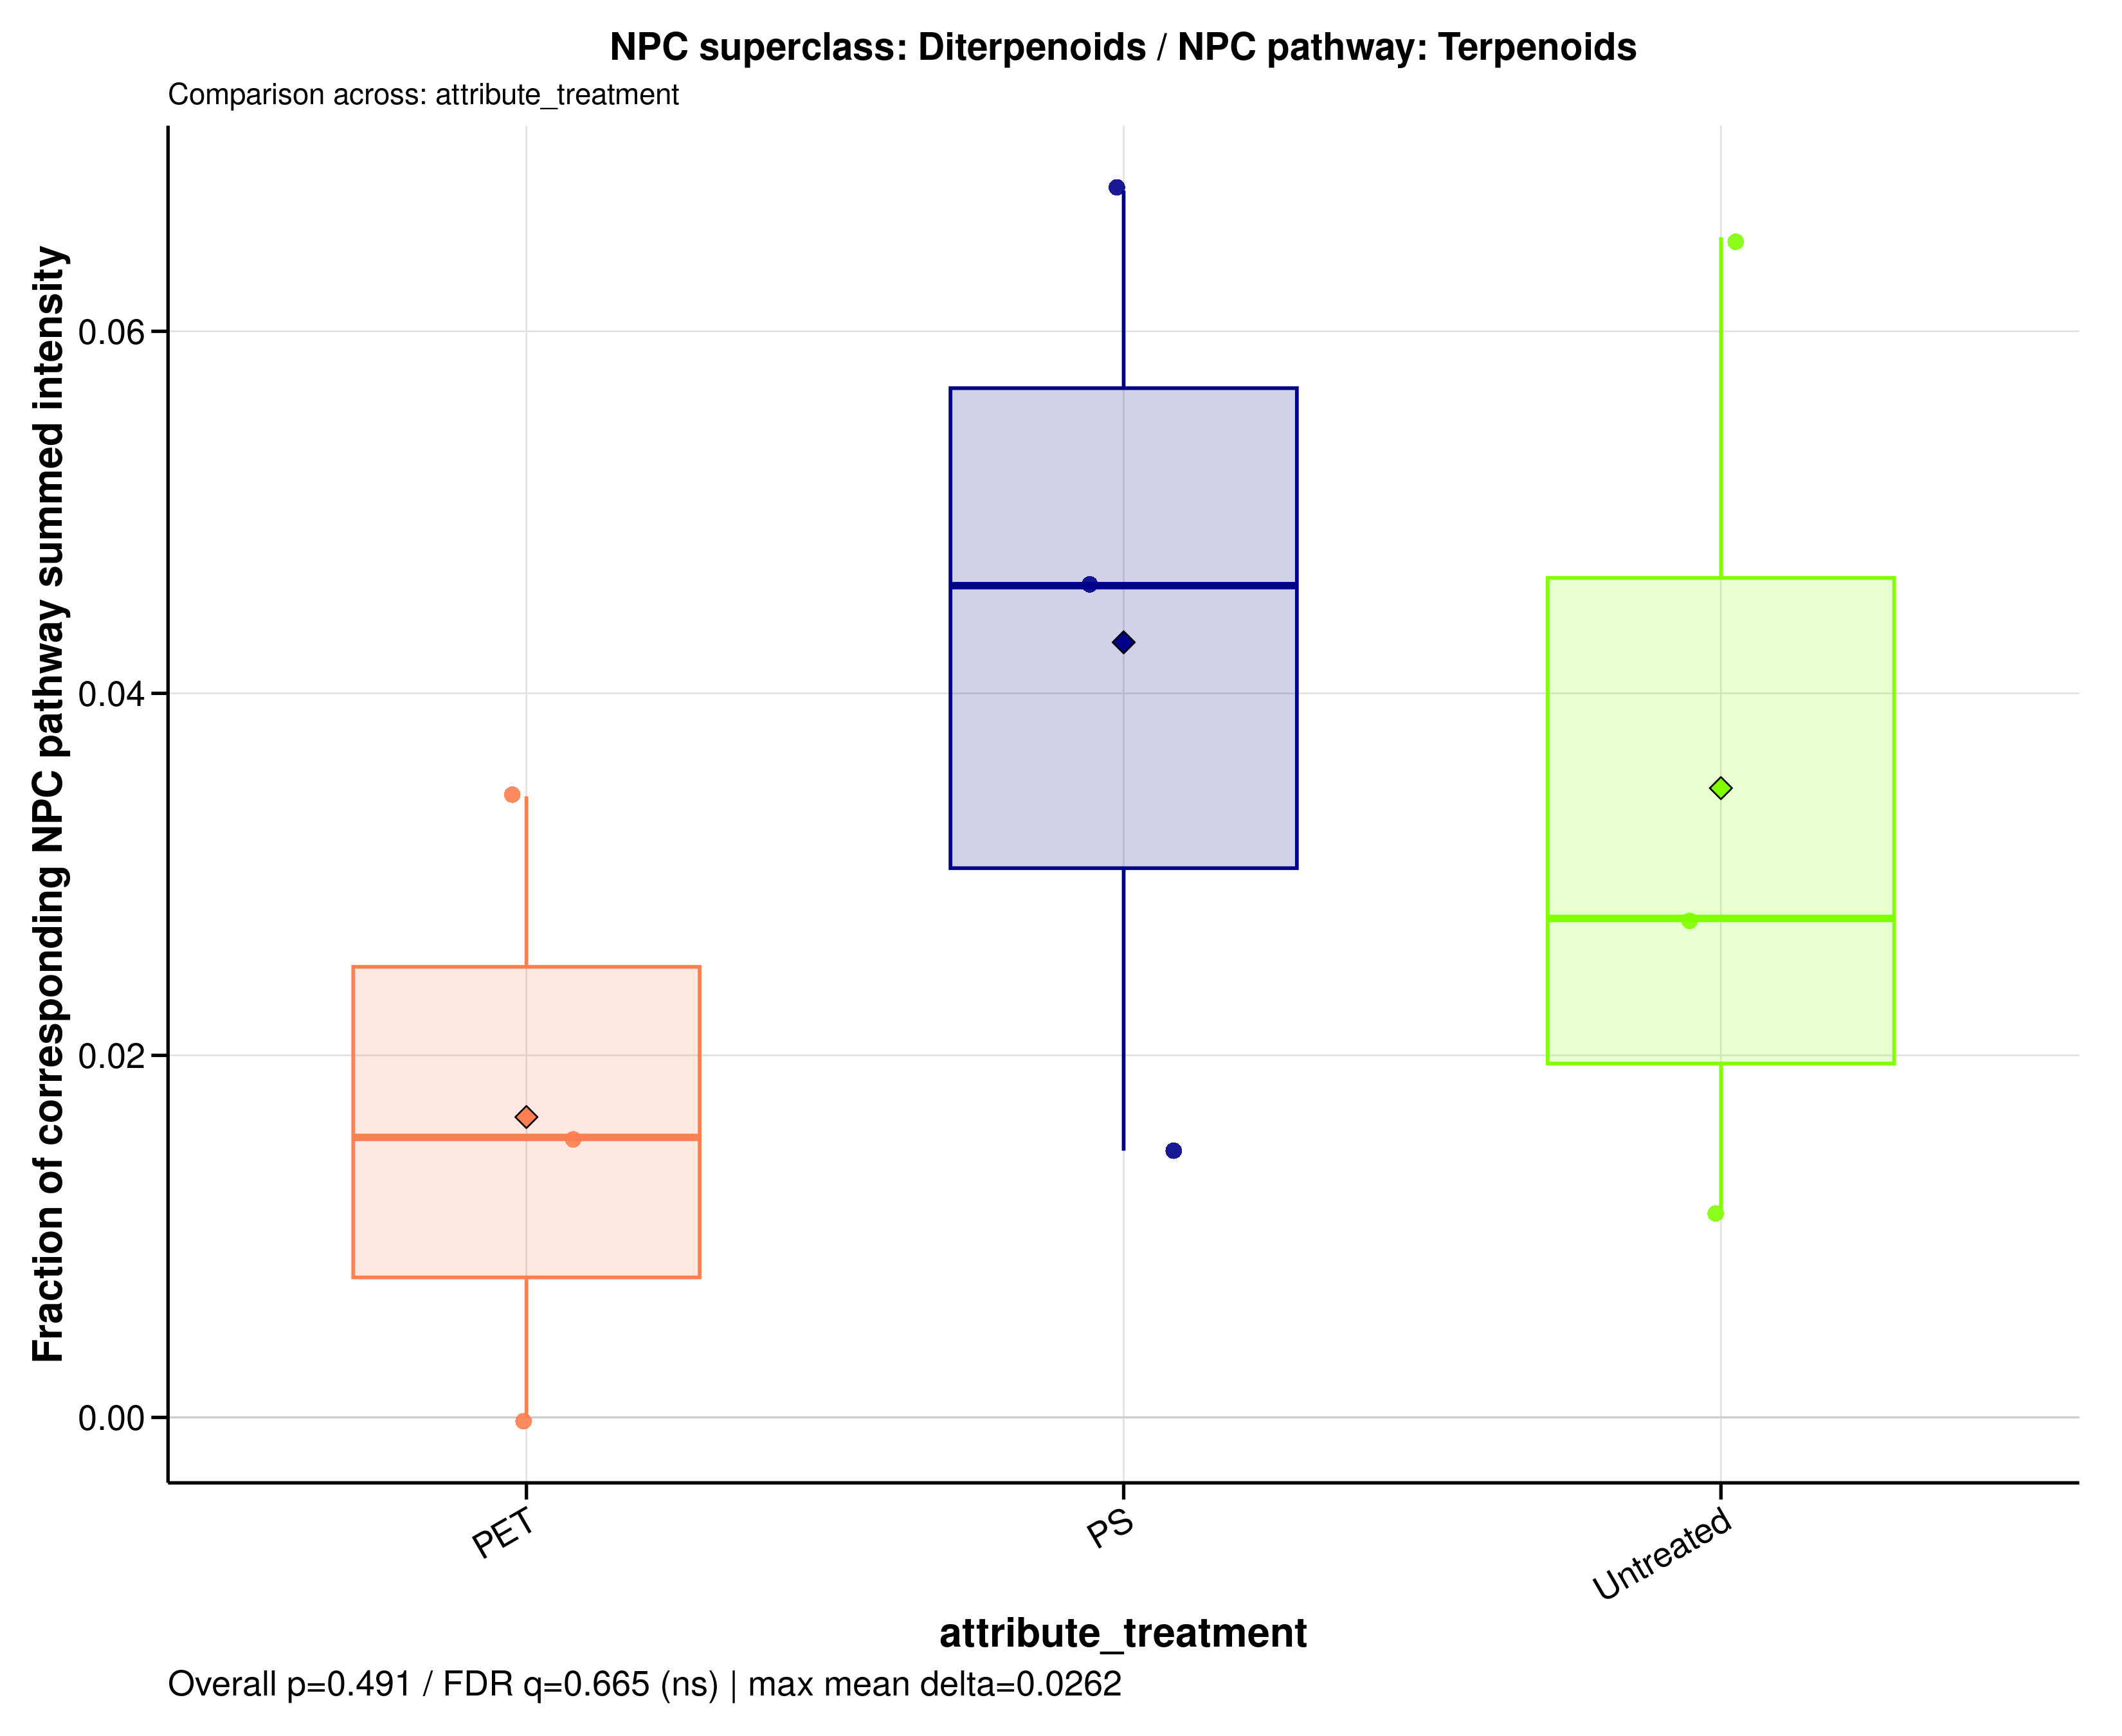

The table this chart was drawn from, first rows:
sample_id	group	data_source	numerator_level	numerator_term	numerator_class	denominator_level	denominator_term	npc_pathway	npc_superclass	npc_class	ratio_label	ratio_plot_label	numerator_n_features	denominator_n_features	numerator_summed_intensity	denominator_summed_intensity	ratio	npc_overall_test	npc_overall_p_value	npc_overall_q_value	npc_overall_significance	npc_max_mean_difference	npc_max_median_difference
A549_110626_PET100	PET	filtered	superclass	Diterpenoids	Tetracyclic diterpenoids	pathway	Terpenoids	Terpenoids	Diterpenoids	Tetracyclic diterpenoids	NPC superclass: Diterpenoids / NPC pathw…	Diterpenoids	1	24	0.3482	10.15	0.03431	kruskal_wallis	0.4911	0.6654	ns	0.02622	0.03048
A549_110626_PS100	PS	filtered	superclass	Diterpenoids	Tetracyclic diterpenoids	pathway	Terpenoids	Terpenoids	Diterpenoids	Tetracyclic diterpenoids	NPC superclass: Diterpenoids / NPC pathw…	Diterpenoids	1	24	0.1219	8.276	0.01473	kruskal_wallis	0.4911	0.6654	ns	0.02622	0.03048
A549_110626_untreated	Untreated	filtered	superclass	Diterpenoids	Tetracyclic diterpenoids	pathway	Terpenoids	Terpenoids	Diterpenoids	Tetracyclic diterpenoids	NPC superclass: Diterpenoids / NPC pathw…	Diterpenoids	1	24	0.8317	12.76	0.06519	kruskal_wallis	0.4911	0.6654	ns	0.02622	0.03048
A549_180626_PET100	PET	filtered	superclass	Diterpenoids	Tetracyclic diterpenoids	pathway	Terpenoids	Terpenoids	Diterpenoids	Tetracyclic diterpenoids	NPC superclass: Diterpenoids / NPC pathw…	Diterpenoids	1	24	0	8.291	0	kruskal_wallis	0.4911	0.6654	ns	0.02622	0.03048
A549_180626_PS100	PS	filtered	superclass	Diterpenoids	Tetracyclic diterpenoids	pathway	Terpenoids	Terpenoids	Diterpenoids	Tetracyclic diterpenoids	NPC superclass: Diterpenoids / NPC pathw…	Diterpenoids	1	24	0.583	12.69	0.04595	kruskal_wallis	0.4911	0.6654	ns	0.02622	0.03048
A549_180626_untreated	Untreated	filtered	superclass	Diterpenoids	Tetracyclic diterpenoids	pathway	Terpenoids	Terpenoids	Diterpenoids	Tetracyclic diterpenoids	NPC superclass: Diterpenoids / NPC pathw…	Diterpenoids	1	24	0.3505	12.71	0.02757	kruskal_wallis	0.4911	0.6654	ns	0.02622	0.03048
A549_210626_PET100	PET	filtered	superclass	Diterpenoids	Tetracyclic diterpenoids	pathway	Terpenoids	Terpenoids	Diterpenoids	Tetracyclic diterpenoids	NPC superclass: Diterpenoids / NPC pathw…	Diterpenoids	1	24	0.1331	8.608	0.01547	kruskal_wallis	0.4911	0.6654	ns	0.02622	0.03048
A549_210626_PS100	PS	filtered	superclass	Diterpenoids	Tetracyclic diterpenoids	pathway	Terpenoids	Terpenoids	Diterpenoids	Tetracyclic diterpenoids	NPC superclass: Diterpenoids / NPC pathw…	Diterpenoids	1	24	1	14.76	0.06777	kruskal_wallis	0.4911	0.6654	ns	0.02622	0.03048
A549_210626_untreated	Untreated	filtered	superclass	Diterpenoids	Tetracyclic diterpenoids	pathway	Terpenoids	Terpenoids	Diterpenoids	Tetracyclic diterpenoids	NPC superclass: Diterpenoids / NPC pathw…	Diterpenoids	1	24	0.1741	15.1	0.01153	kruskal_wallis	0.4911	0.6654	ns	0.02622	0.03048
